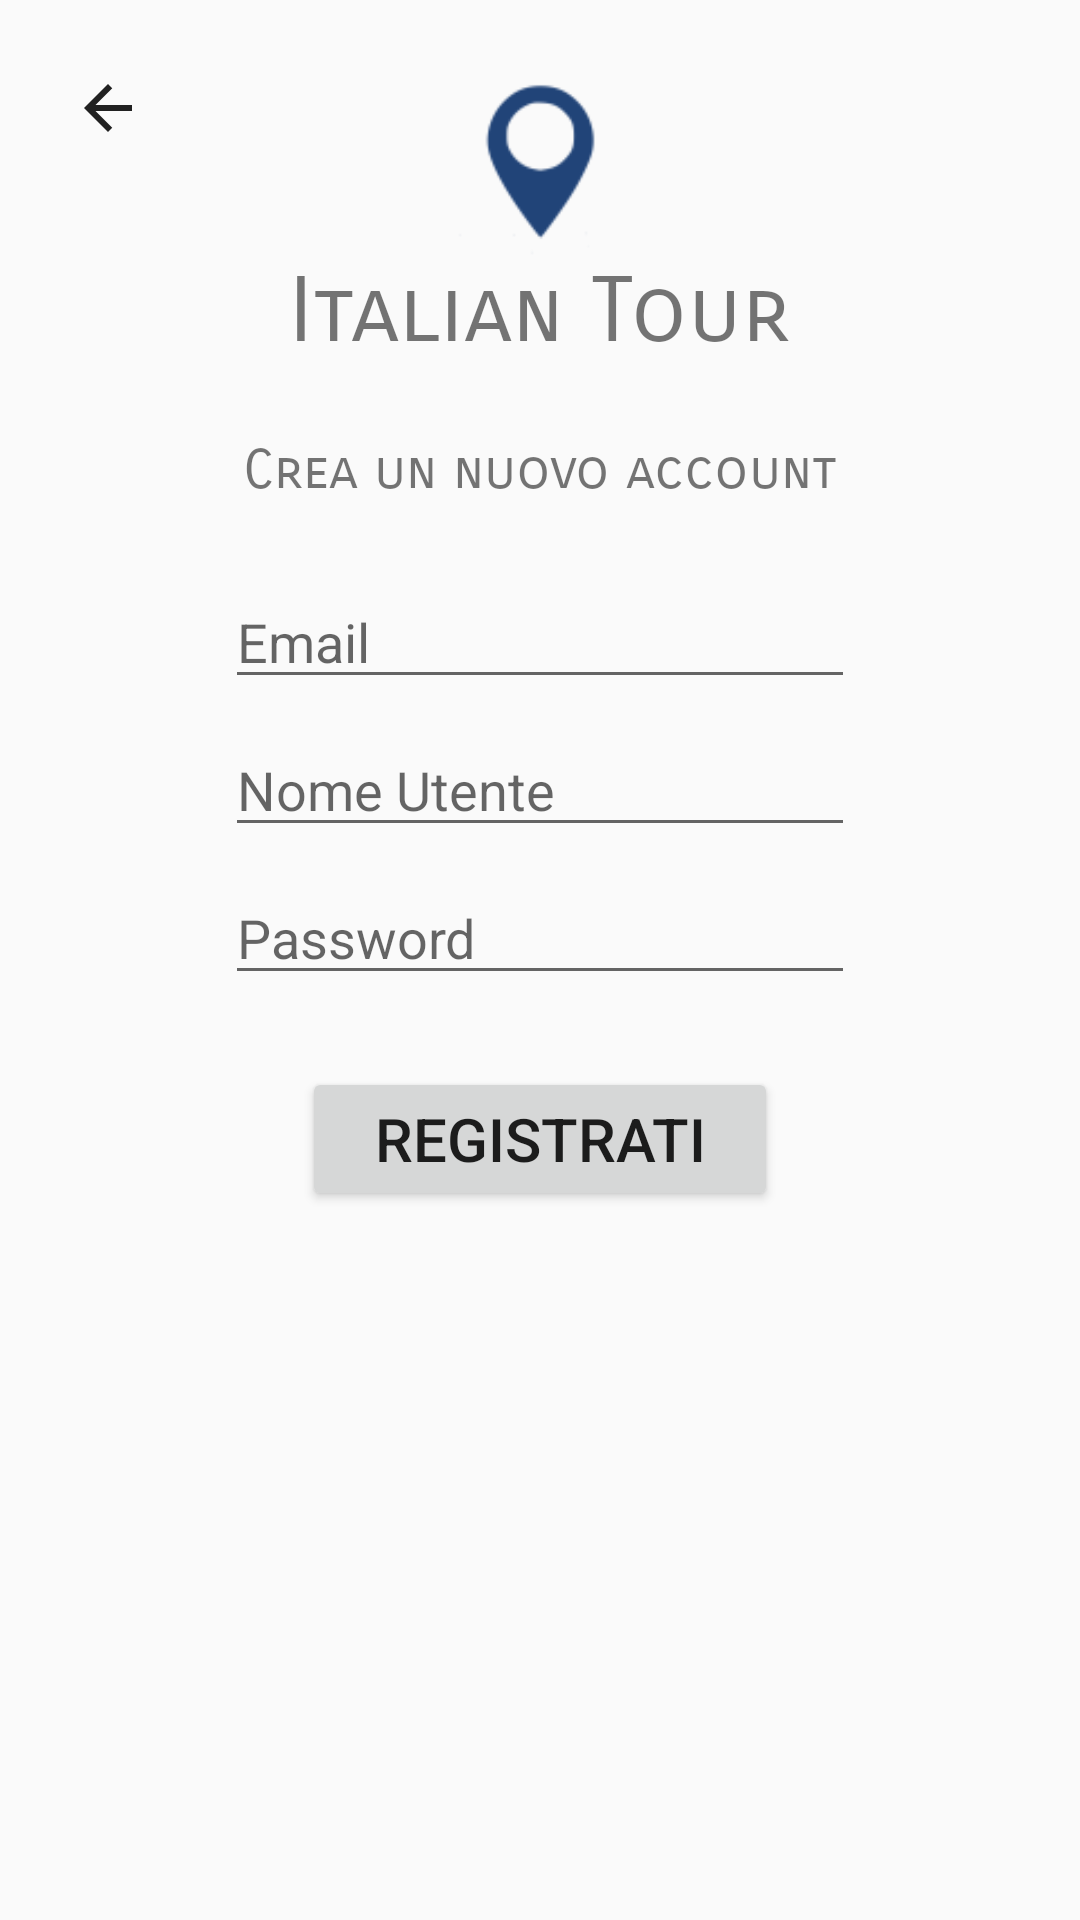

Layout XML and referenced resources for this Android screen:
<!-- AndroidManifest.xml: application theme AppTheme -->
<!-- res/layout/fragment_register.xml -->
<?xml version="1.0" encoding="utf-8"?>
<androidx.constraintlayout.widget.ConstraintLayout xmlns:android="http://schemas.android.com/apk/res/android"
    xmlns:tools="http://schemas.android.com/tools"
    xmlns:app="http://schemas.android.com/apk/res-auto"
    android:id="@+id/registerPanelLayout"
    android:layout_width="match_parent"
    android:layout_height="match_parent"
    tools:context=".RegisterFragment">

    <ScrollView
        android:layout_width="match_parent"
        android:layout_height="match_parent">

        <androidx.constraintlayout.widget.ConstraintLayout
            android:layout_width="match_parent"
            android:layout_height="wrap_content">

            <ImageView
                android:id="@+id/imageView2"
                android:layout_width="108dp"
                android:layout_height="70dp"
                android:layout_marginStart="8dp"
                android:layout_marginLeft="8dp"
                android:layout_marginTop="16dp"
                android:layout_marginEnd="8dp"
                android:layout_marginRight="8dp"
                android:scaleType="centerCrop"
                app:layout_constraintEnd_toEndOf="parent"
                app:layout_constraintStart_toStartOf="parent"
                app:layout_constraintTop_toTopOf="parent"
                app:srcCompat="@mipmap/it_transp_header" />

            <TextView
                android:id="@+id/loginLogo"
                android:layout_width="wrap_content"
                android:layout_height="wrap_content"
                android:layout_marginStart="8dp"
                android:layout_marginLeft="8dp"
                android:layout_marginEnd="8dp"
                android:layout_marginRight="8dp"
                android:text="Italian Tour"
                android:textSize="30sp"
                app:fontFamily="sans-serif-smallcaps"
                app:layout_constraintEnd_toEndOf="parent"
                app:layout_constraintStart_toStartOf="parent"
                app:layout_constraintTop_toBottomOf="@+id/imageView2" />

            <TextView
                android:id="@+id/registerDesc"
                android:layout_width="wrap_content"
                android:layout_height="wrap_content"
                android:layout_marginTop="24dp"
                android:text="Crea un nuovo account"
                android:textSize="18sp"
                app:fontFamily="sans-serif-smallcaps"
                app:layout_constraintEnd_toEndOf="parent"
                app:layout_constraintStart_toStartOf="parent"
                app:layout_constraintTop_toBottomOf="@+id/loginLogo" />

            <EditText
                android:id="@+id/registerEmailField"
                android:layout_width="wrap_content"
                android:layout_height="wrap_content"
                android:layout_marginTop="24dp"
                android:ems="10"
                android:hint="Email"
                android:inputType="textEmailAddress"
                app:layout_constraintEnd_toEndOf="parent"
                app:layout_constraintStart_toStartOf="parent"
                app:layout_constraintTop_toBottomOf="@+id/registerDesc" />

            <EditText
                android:id="@+id/registerUsernameField"
                android:layout_width="wrap_content"
                android:layout_height="wrap_content"
                android:layout_marginTop="8dp"
                android:ems="10"
                android:hint="Nome Utente"
                android:inputType="textPersonName"
                app:layout_constraintEnd_toEndOf="parent"
                app:layout_constraintStart_toStartOf="parent"
                app:layout_constraintTop_toBottomOf="@+id/registerEmailField" />

            <EditText
                android:id="@+id/registerPasswordField"
                android:layout_width="wrap_content"
                android:layout_height="wrap_content"
                android:layout_marginTop="8dp"
                android:ems="10"
                android:hint="Password"
                android:inputType="textPassword"
                app:layout_constraintEnd_toEndOf="parent"
                app:layout_constraintStart_toStartOf="parent"
                app:layout_constraintTop_toBottomOf="@+id/registerUsernameField" />

            <Button
                android:id="@+id/registerRegistratiButton"
                android:layout_width="wrap_content"
                android:layout_height="wrap_content"
                android:layout_marginTop="24dp"
                android:paddingLeft="24dp"
                android:paddingRight="24dp"
                android:text="Registrati"
                android:textSize="20sp"
                app:layout_constraintEnd_toEndOf="parent"
                app:layout_constraintStart_toStartOf="parent"
                app:layout_constraintTop_toBottomOf="@+id/registerPasswordField" />

        </androidx.constraintlayout.widget.ConstraintLayout>
    </ScrollView>

    <ImageButton
        android:id="@+id/image_back_button"
        style="@android:style/Widget.DeviceDefault.ImageButton"
        android:layout_width="wrap_content"
        android:layout_height="wrap_content"
        android:layout_marginStart="24dp"
        android:layout_marginLeft="24dp"
        android:layout_marginTop="24dp"
        android:background="#00000000"
        app:srcCompat="@drawable/ic_arrow_back_white_24dp"
        app:layout_constraintStart_toStartOf="parent"
        app:layout_constraintTop_toTopOf="parent" />

</androidx.constraintlayout.widget.ConstraintLayout>
<!-- resources referenced by this layout -->
<resources>
  <!-- drawable ic_arrow_back_white_24dp (drawable) -->
  <vector android:height="24dp" android:tint="?attr/editTextColor"
      android:viewportHeight="24.0" android:viewportWidth="24.0"
      android:width="24dp" xmlns:android="http://schemas.android.com/apk/res/android">
      <path android:fillColor="#FF000000" android:pathData="M20,11H7.83l5.59,-5.59L12,4l-8,8 8,8 1.41,-1.41L7.83,13H20v-2z"/>
  </vector>
  <!-- mipmap it_transp_header: png bitmap (mipmap-hdpi, 1004 bytes) -->
  <style name="AppTheme" parent="Theme.AppCompat.Light.NoActionBar">
          
          <item name="colorPrimary">@color/colorPrimaryDark</item>
          <item name="colorPrimaryDark">@color/colorPrimary</item>
      </style>
  <color name="colorPrimaryDark">#657A84</color>
  <color name="colorPrimary">#809DAB</color>
</resources>
